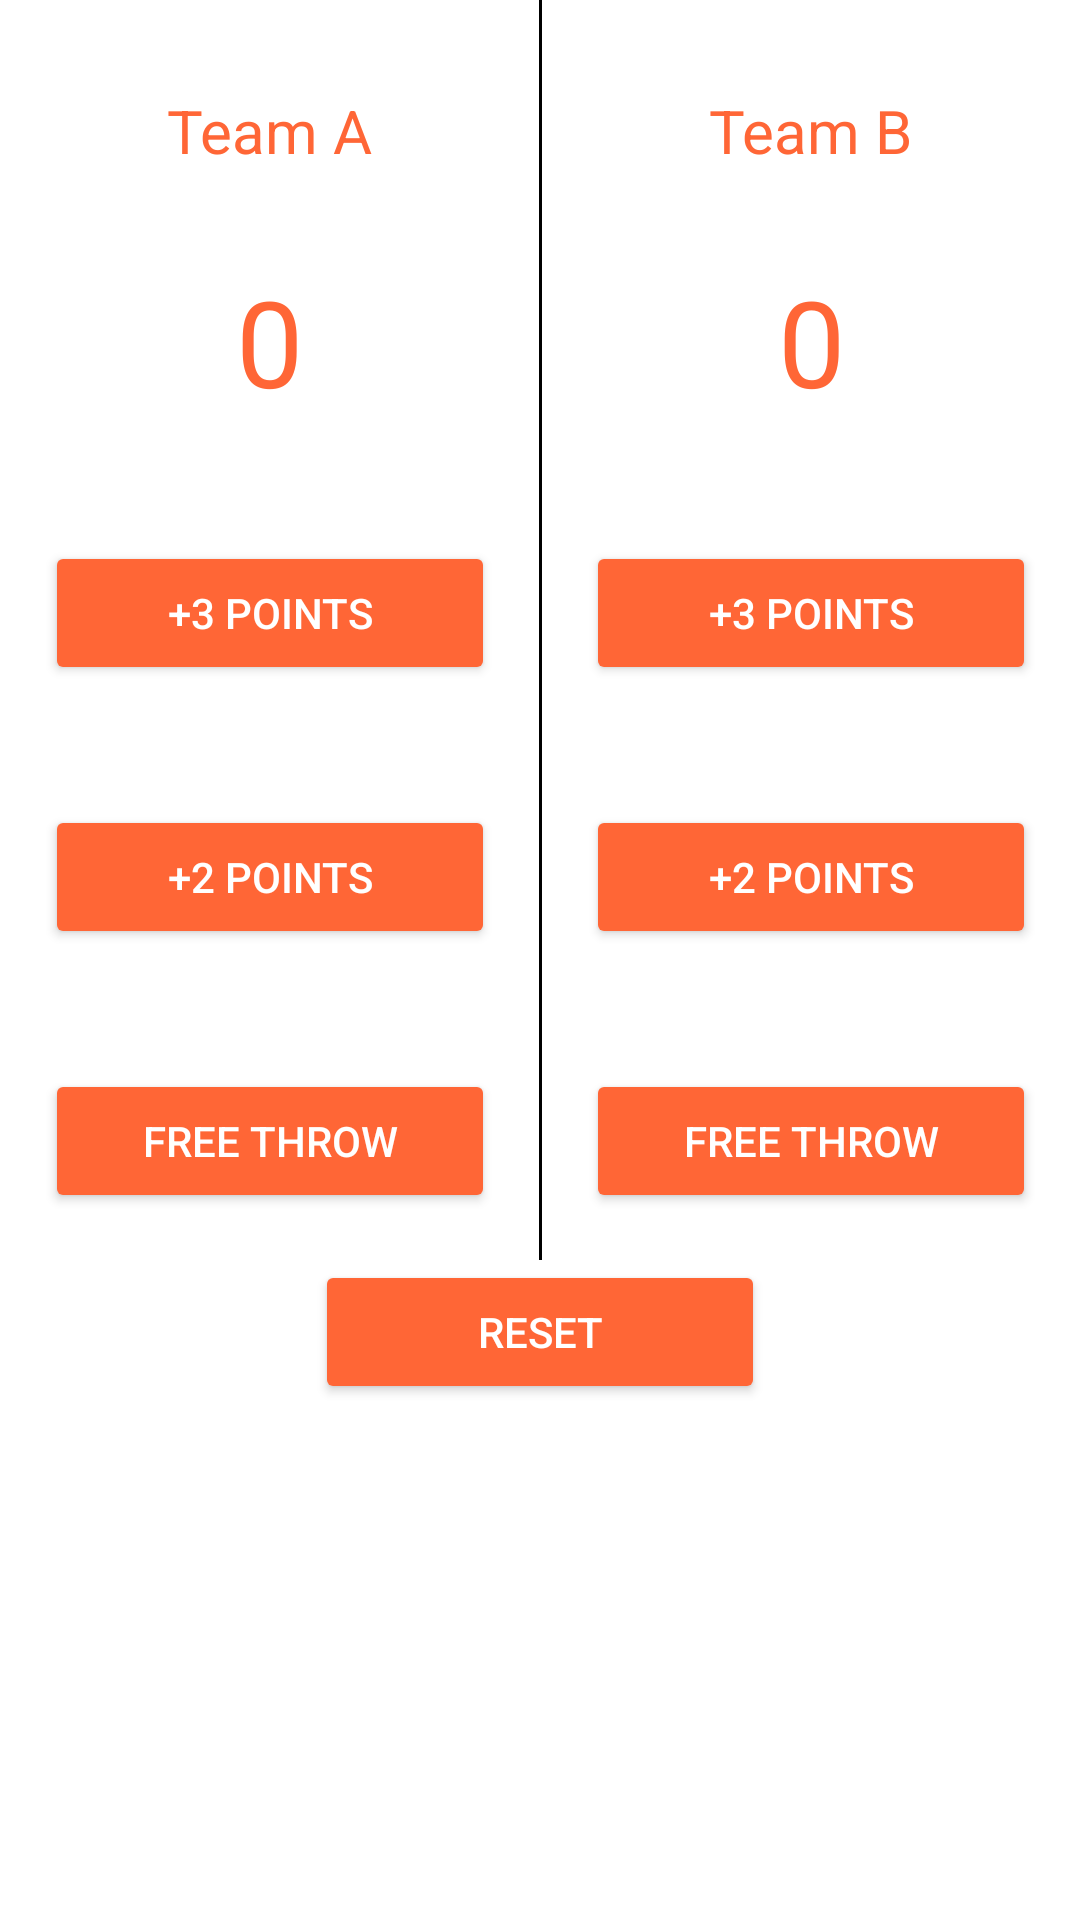

Reconstruct the res/layout file that produces this screen, plus the resources it refers to.
<!-- AndroidManifest.xml: application theme Theme.CourtCounter -->
<!-- res/layout/activity_main.xml -->
<?xml version="1.0" encoding="utf-8"?>
<ScrollView xmlns:android="http://schemas.android.com/apk/res/android"
    xmlns:app="http://schemas.android.com/apk/res-auto"
    xmlns:tools="http://schemas.android.com/tools"
    android:layout_width="match_parent"
    android:layout_height="match_parent"
    tools:context=".MainActivity">
<androidx.constraintlayout.widget.ConstraintLayout
    android:layout_width="match_parent"
    android:layout_height="wrap_content"
    >
    <TextView
        android:id="@+id/teamA_Label"
        android:layout_width="wrap_content"
        android:layout_height="wrap_content"
        android:layout_marginTop="30dp"
        android:text="@string/team_a"
        android:textColor="#FF6636"
        android:textSize="20sp"
        app:layout_constraintEnd_toStartOf="@id/divider"
        app:layout_constraintStart_toStartOf="parent"
        app:layout_constraintTop_toTopOf="parent" />

    <TextView
        android:id="@+id/teamB_Label"
        android:layout_width="wrap_content"
        android:layout_height="wrap_content"

        android:layout_marginTop="30dp"
        android:text="@string/team_b"
        android:textColor="#FF6636"
        android:textSize="20sp"
        app:layout_constraintEnd_toEndOf="parent"
        app:layout_constraintStart_toEndOf="@id/divider"
        app:layout_constraintTop_toTopOf="parent" />

    <TextView
        android:id="@+id/teamA_Score"
        android:layout_width="wrap_content"
        android:layout_height="wrap_content"
        android:layout_marginTop="30dp"
        android:text="@string/_0"
        android:textColor="#FF6636"
        android:textSize="40sp"
        app:layout_constraintEnd_toStartOf="@id/divider"
        app:layout_constraintStart_toStartOf="parent"
        app:layout_constraintTop_toBottomOf="@id/teamA_Label" />

    <TextView
        android:id="@+id/teamB_Score"
        android:layout_width="wrap_content"
        android:layout_height="wrap_content"

        android:layout_marginTop="30dp"
        android:text="@string/_0"
        android:textColor="#FF6636"
        android:textSize="40sp"
        app:layout_constraintEnd_toEndOf="parent"
        app:layout_constraintStart_toEndOf="@id/divider"
        app:layout_constraintTop_toBottomOf="@id/teamB_Label" />

    <View
        android:id="@+id/divider"
        android:layout_width="1dp"
        android:layout_height="420dp"
        android:background="#000000"
        app:layout_constraintEnd_toEndOf="parent"
        app:layout_constraintStart_toStartOf="parent"
        app:layout_constraintTop_toTopOf="parent" />

    <Button
        android:id="@+id/pts3_A"
        android:layout_width="150dp"
        android:layout_height="wrap_content"
        android:layout_marginTop="40dp"
        android:backgroundTint="#FF6636"
        android:bottomLeftRadius="10dp"
        android:bottomRightRadius="10dp"
        android:text="@string/_3_points"
        android:textColor="#FFFFFF"
        android:topLeftRadius="10dp"
        android:topRightRadius="10dp"
        app:layout_constraintEnd_toStartOf="@id/divider"
        app:layout_constraintStart_toStartOf="parent"
        app:layout_constraintTop_toBottomOf="@id/teamA_Score" />

    <Button
        android:id="@+id/pts3_B"
        android:layout_width="150dp"
        android:layout_height="wrap_content"
        android:layout_marginTop="40dp"
        android:backgroundTint="#FF6636"
        android:bottomLeftRadius="10dp"
        android:bottomRightRadius="10dp"
        android:text="@string/_3_points"
        android:textColor="#FFFFFF"
        android:topLeftRadius="10dp"
        android:topRightRadius="10dp"
        app:layout_constraintEnd_toEndOf="parent"
        app:layout_constraintStart_toEndOf="@id/divider"
        app:layout_constraintTop_toBottomOf="@id/teamB_Score" />

    <Button
        android:id="@+id/pts2_A"
        android:layout_width="150dp"
        android:layout_height="wrap_content"
        android:layout_marginTop="40dp"
        android:backgroundTint="#FF6636"
        android:bottomLeftRadius="10dp"
        android:bottomRightRadius="10dp"
        android:text="@string/_2_points"
        android:textColor="#FFFFFF"
        android:topLeftRadius="10dp"
        android:topRightRadius="10dp"
        app:layout_constraintEnd_toStartOf="@id/divider"
        app:layout_constraintStart_toStartOf="parent"
        app:layout_constraintTop_toBottomOf="@id/pts3_A" />

    <Button
        android:id="@+id/pts2_B"
        android:layout_width="150dp"
        android:layout_height="wrap_content"
        android:layout_marginTop="40dp"
        android:backgroundTint="#FF6636"
        android:bottomLeftRadius="10dp"
        android:bottomRightRadius="10dp"
        android:text="@string/_2_points"
        android:textColor="#FFFFFF"
        android:topLeftRadius="10dp"
        android:topRightRadius="10dp"
        app:layout_constraintEnd_toEndOf="parent"
        app:layout_constraintStart_toEndOf="@id/divider"
        app:layout_constraintTop_toBottomOf="@id/pts3_B" />

    <Button
        android:id="@+id/FreeThrowA"
        android:layout_width="150dp"
        android:layout_height="wrap_content"
        android:layout_marginTop="40dp"
        android:backgroundTint="#FF6636"
        android:bottomLeftRadius="10dp"
        android:bottomRightRadius="10dp"
        android:text="@string/free_throw"
        android:textColor="#FFFFFF"
        android:topLeftRadius="10dp"
        android:topRightRadius="10dp"
        app:layout_constraintEnd_toStartOf="@id/divider"
        app:layout_constraintStart_toStartOf="parent"
        app:layout_constraintTop_toBottomOf="@id/pts2_A" />

    <Button
        android:id="@+id/FreeThrowB"
        android:layout_width="150dp"
        android:layout_height="wrap_content"
        android:layout_marginTop="40dp"
        android:backgroundTint="#FF6636"
        android:bottomLeftRadius="10dp"
        android:bottomRightRadius="10dp"
        android:text="@string/free_throw"
        android:textColor="#FFFFFF"
        android:topLeftRadius="10dp"
        android:topRightRadius="10dp"
        app:layout_constraintEnd_toEndOf="parent"
        app:layout_constraintStart_toEndOf="@id/divider"
        app:layout_constraintTop_toBottomOf="@id/pts2_B" />

    <Button
        android:id="@+id/button7"
        android:layout_width="150dp"
        android:layout_height="wrap_content"
        android:backgroundTint="#FF6636"
        android:bottomLeftRadius="10dp"
        android:bottomRightRadius="10dp"
        android:text="@string/reset"
        android:textColor="#FFFFFF"
        android:topLeftRadius="10dp"
        android:topRightRadius="10dp"
        app:layout_constraintBottom_toBottomOf="parent"
        app:layout_constraintEnd_toEndOf="parent"
        app:layout_constraintStart_toStartOf="parent"
        app:layout_constraintTop_toBottomOf="@id/divider" />
</androidx.constraintlayout.widget.ConstraintLayout>
</ScrollView>
<!-- resources referenced by this layout -->
<resources>
  <string name="_0">0</string>
  <string name="_2_points">+2 POINTS</string>
  <string name="_3_points">+3 POINTS</string>
  <string name="free_throw">FREE THROW</string>
  <string name="reset">RESET</string>
  <string name="team_a">Team A</string>
  <string name="team_b">Team B</string>
  <style name="Theme.CourtCounter" parent="Theme.MaterialComponents.DayNight.DarkActionBar">
          
          <item name="colorPrimary">#FF6636</item>
          <item name="colorPrimaryVariant">#FF6636</item>
          <item name="colorOnPrimary">#000000</item>
          
          <item name="colorSecondary">@color/teal_200</item>
          <item name="colorSecondaryVariant">@color/teal_700</item>
          <item name="colorOnSecondary">@color/black</item>
          
          <item name="android:statusBarColor" tools:targetApi="l">?attr/colorPrimaryVariant</item>
          
      </style>
  <!-- not gathered from this repository: default colours our renderer supplied (Android Studio template values) -->
  <color name="teal_200">#FF03DAC5</color>
  <color name="teal_700">#FF018786</color>
  <color name="black">#FF000000</color>
</resources>
